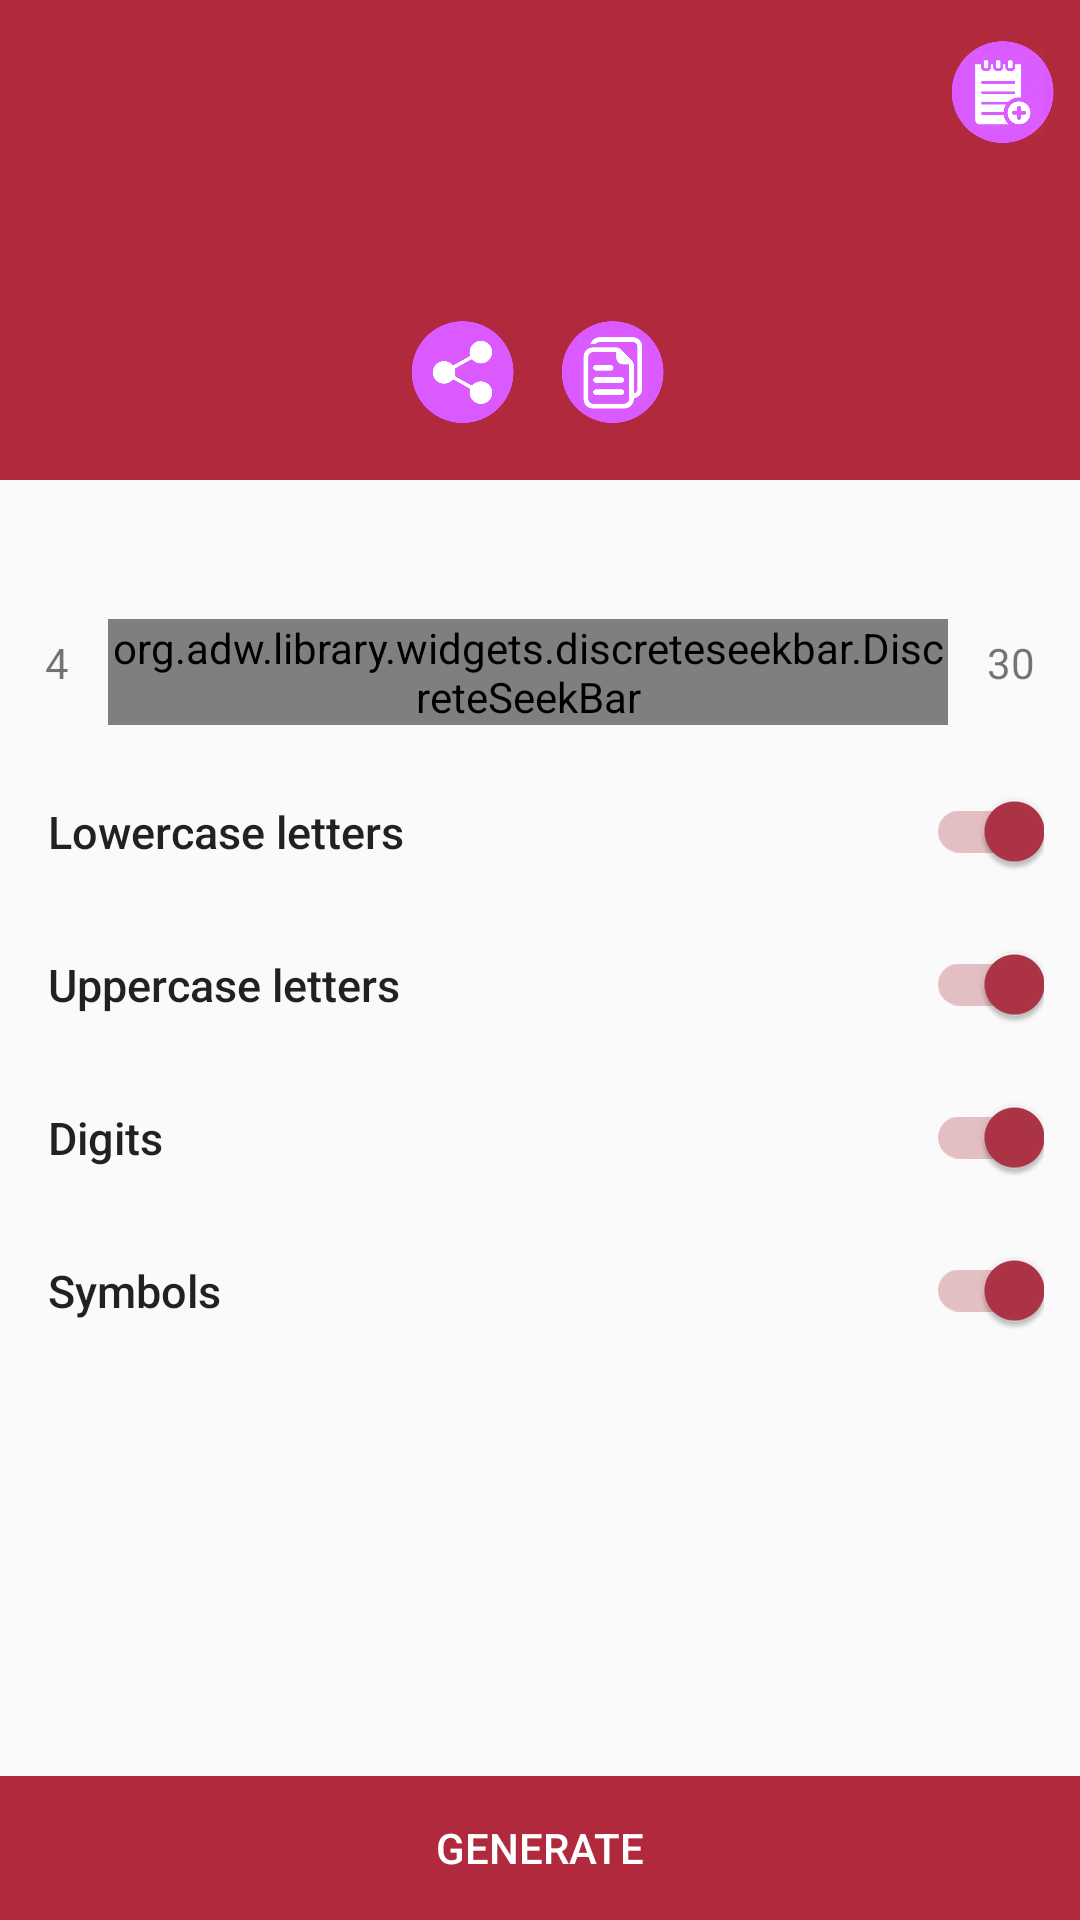

Reconstruct the res/layout file that produces this screen, plus the resources it refers to.
<!-- AndroidManifest.xml: application theme AppTheme -->
<!-- res/layout/activity_main.xml -->
<?xml version="1.0" encoding="utf-8"?>
<androidx.constraintlayout.widget.ConstraintLayout xmlns:android="http://schemas.android.com/apk/res/android"
    xmlns:tools="http://schemas.android.com/tools"
    android:layout_width="match_parent"
    android:layout_height="match_parent"
    tools:context=".MainActivity">

    <androidx.core.widget.NestedScrollView
        android:id="@+id/main_scroll_view"
        android:layout_width="match_parent"
        android:layout_height="match_parent"
        android:fillViewport="true">

        <RelativeLayout
            android:layout_width="match_parent"
            android:layout_height="match_parent">


            <androidx.appcompat.widget.Toolbar
                android:id="@+id/toolbar"
                style="@style/ToolbarStyle"
                android:layout_width="match_parent"
                android:layout_height="wrap_content"
                android:layout_alignParentTop="true"
                tools:ignore="MissingConstraints">

                <RelativeLayout
                    android:layout_width="match_parent"
                    android:layout_height="match_parent">

                    <androidx.appcompat.widget.AppCompatImageButton
                        android:id="@+id/img_add"
                        android:layout_width="50dp"
                        android:layout_height="50dp"
                        android:layout_alignParentRight="true"
                        android:background="@drawable/add_note_icon" />

                </RelativeLayout>
            </androidx.appcompat.widget.Toolbar>


            <include
                android:id="@+id/generated_password_container"
                layout="@layout/generated_password_layout"
                android:layout_width="match_parent"
                android:layout_height="@dimen/generated_password_layout_height"
                android:layout_below="@+id/toolbar" />

            <include
                layout="@layout/password_options_layout"
                android:layout_width="match_parent"
                android:layout_height="wrap_content"
                android:layout_below="@+id/generated_password_container" />

            <include
                layout="@layout/generate_password_button_layout"
                android:layout_width="match_parent"
                android:layout_height="wrap_content"
                android:layout_alignParentBottom="true" />

            <View
                android:layout_width="match_parent"
                android:layout_height="4dp"
                android:layout_below="@+id/generated_password_container"
                android:background="@drawable/tb_shadow" />

        </RelativeLayout>
    </androidx.core.widget.NestedScrollView>
</androidx.constraintlayout.widget.ConstraintLayout>
<!-- res/layout/generated_password_layout.xml (included above) -->
<?xml version="1.0" encoding="utf-8"?>
<LinearLayout xmlns:android="http://schemas.android.com/apk/res/android"
    android:layout_width="match_parent"
    android:layout_height="match_parent"
    android:background="?attr/colorPrimary"
    android:orientation="vertical"
    android:padding="@dimen/default_margin">

    <androidx.appcompat.widget.AppCompatTextView
        android:id="@+id/password_result"
        android:layout_width="match_parent"
        android:layout_height="wrap_content"
        android:gravity="center_horizontal"
        android:textAppearance="@style/TextAppearance.AppCompat.Medium"
        android:textColor="?android:textColorPrimaryInverse" />


    <LinearLayout
        android:layout_width="wrap_content"
        android:layout_height="wrap_content"
        android:layout_gravity="center_horizontal"
        android:orientation="horizontal">

        <androidx.appcompat.widget.AppCompatImageButton
            android:id="@+id/btn_share"
            android:layout_width="50dp"
            android:layout_height="50dp"
            android:gravity="center_horizontal"
            android:background="@drawable/share_icon"/>

        <androidx.appcompat.widget.AppCompatImageButton
            android:id="@+id/btn_copy"
            android:layout_width="50dp"
            android:layout_height="50dp"
            android:gravity="center_horizontal"
            android:background="@drawable/copy_icon"/>

    </LinearLayout>


</LinearLayout>
<!-- res/layout/password_options_layout.xml (included above) -->
<?xml version="1.0" encoding="utf-8"?>
<LinearLayout xmlns:android="http://schemas.android.com/apk/res/android"
    android:layout_width="match_parent"
    android:layout_height="match_parent"
    android:orientation="vertical">

    <androidx.appcompat.widget.AppCompatTextView
        android:id="@+id/password_length_hint"
        android:layout_width="match_parent"
        android:layout_height="wrap_content"
        style="@style/LengthTitleStyle"/>


    <RelativeLayout
        android:layout_width="match_parent"
        android:layout_height="wrap_content"
        android:layout_margin="10dp">

        <androidx.appcompat.widget.AppCompatTextView
            android:id="@+id/txt_min"
            android:layout_width="wrap_content"
            android:layout_height="wrap_content"
            android:layout_alignParentLeft="true"
            android:layout_margin="5dp"
            android:text="@string/min_password_length"/>

        <org.adw.library.widgets.discreteseekbar.DiscreteSeekBar
            android:id="@+id/password_length_seek_bar"
            android:layout_width="match_parent"
            android:layout_height="wrap_content"
            android:layout_toRightOf="@+id/txt_min"
            android:layout_toLeftOf="@+id/txt_max"
            style="@style/DiscreteSeekBarStyle"/>

        <androidx.appcompat.widget.AppCompatTextView
            android:id="@+id/txt_max"
            android:layout_width="wrap_content"
            android:layout_height="wrap_content"
            android:layout_alignParentRight="true"
            android:text="@string/max_password_length"
            android:layout_margin="5dp" />

    </RelativeLayout>

    <RelativeLayout
        android:id="@+id/lower_letters_container"
        android:layout_width="match_parent"
        android:layout_height="wrap_content"
        style="@style/SwitchContainerStyle">

        <androidx.appcompat.widget.AppCompatTextView
            android:layout_width="match_parent"
            android:layout_height="wrap_content"
            android:layout_toLeftOf="@+id/lower_letters_switch"
            android:layout_toStartOf="@+id/lower_letters_switch"
            android:layout_centerVertical="true"
            android:text="@string/lower_letters"
            style="@style/SwitchTextStyle"/>

        <androidx.appcompat.widget.SwitchCompat
            android:id="@+id/lower_letters_switch"
            android:layout_width="wrap_content"
            android:layout_height="wrap_content"
            style="@style/SwitchStyle"/>

    </RelativeLayout>

    <RelativeLayout
        android:id="@+id/upper_letters_container"
        android:layout_width="match_parent"
        android:layout_height="wrap_content"
        style="@style/SwitchContainerStyle">

        <androidx.appcompat.widget.AppCompatTextView
            android:layout_width="match_parent"
            android:layout_height="wrap_content"
            android:layout_toLeftOf="@+id/upper_letters_switch"
            android:layout_toStartOf="@+id/upper_letters_switch"
            android:layout_centerVertical="true"
            android:text="@string/upper_letters"
            style="@style/SwitchTextStyle"/>

        <androidx.appcompat.widget.SwitchCompat
            android:id="@+id/upper_letters_switch"
            android:layout_width="wrap_content"
            android:layout_height="wrap_content"
            style="@style/SwitchStyle"/>

    </RelativeLayout>

    <RelativeLayout
        android:id="@+id/digits_container"
        android:layout_width="match_parent"
        android:layout_height="wrap_content"
        style="@style/SwitchContainerStyle">

        <androidx.appcompat.widget.AppCompatTextView
            android:layout_width="match_parent"
            android:layout_height="wrap_content"
            android:layout_toLeftOf="@+id/digits_switch"
            android:layout_toStartOf="@+id/digits_switch"
            android:layout_centerVertical="true"
            android:text="@string/digits"
            style="@style/SwitchTextStyle"/>

        <androidx.appcompat.widget.SwitchCompat
            android:id="@+id/digits_switch"
            android:layout_width="wrap_content"
            android:layout_height="wrap_content"
            style="@style/SwitchStyle"/>

    </RelativeLayout>

    <RelativeLayout
        android:id="@+id/symbols_container"
        android:layout_width="match_parent"
        android:layout_height="wrap_content"
        style="@style/SwitchContainerStyle">

        <androidx.appcompat.widget.AppCompatTextView
            android:layout_width="match_parent"
            android:layout_height="wrap_content"
            android:layout_toLeftOf="@+id/symbols_switch"
            android:layout_toStartOf="@+id/symbols_switch"
            android:layout_centerVertical="true"
            android:text="@string/symbols"
            style="@style/SwitchTextStyle"/>

        <androidx.appcompat.widget.SwitchCompat
            android:id="@+id/symbols_switch"
            android:layout_width="wrap_content"
            android:layout_height="wrap_content"
            style="@style/SwitchStyle"/>

    </RelativeLayout>

</LinearLayout>
<!-- res/layout/generate_password_button_layout.xml (included above) -->
<?xml version="1.0" encoding="utf-8"?>
<LinearLayout xmlns:android="http://schemas.android.com/apk/res/android"
    android:layout_width="match_parent"
    android:layout_height="wrap_content"
    android:orientation="vertical">

    <View
        android:layout_width="match_parent"
        android:layout_height="@dimen/toolbar_shadow_height"
        android:background="@drawable/tb_shadow_inv"/>

    <RelativeLayout
        android:layout_width="match_parent"
        android:layout_height="wrap_content"
        android:background="?colorPrimary">

        <androidx.appcompat.widget.AppCompatButton
            android:id="@+id/generate_password_button"
            android:layout_width="match_parent"
            android:layout_height="wrap_content"
            android:text="@string/generate"
            android:theme="@style/GenerateButtonTheme"
            style="@style/GenerateButtonTheme"/>

    </RelativeLayout>

</LinearLayout>
<!-- resources referenced by this layout -->
<resources>
  <dimen name="default_margin">16dp</dimen>
  <dimen name="generated_password_layout_height">104dp</dimen>
  <dimen name="toolbar_shadow_height">4dp</dimen>
  <!-- drawable add_note_icon: png bitmap (drawable, 47339 bytes) -->
  <!-- drawable copy_icon: png bitmap (drawable, 31902 bytes) -->
  <!-- drawable share_icon: jpg bitmap (drawable, 17311 bytes) -->
  <string name="digits">Digits</string>
  <string name="generate">Generate</string>
  <string name="lower_letters">Lowercase letters</string>
  <string name="max_password_length">30</string>
  <string name="min_password_length">4</string>
  <string name="symbols">Symbols</string>
  <string name="upper_letters">Uppercase letters</string>
  <style name="DiscreteSeekBarStyle">
          <item name="android:layout_marginLeft">@dimen/medium_margin</item>
          <item name="android:layout_marginRight">@dimen/medium_margin</item>
          <item name="dsb_indicatorColor">@color/colorPrimary</item>
          <item name="dsb_progressColor">@color/colorPrimary</item>
          <item name="dsb_min">4</item>
          <item name="dsb_max">30</item>
          <item name="dsb_value">12</item>
      </style>
  <style name="GenerateButtonTheme" parent="ThemeOverlay.AppCompat.Dark">
          <item name="android:background">?attr/selectableItemBackground</item>
          <item name="android:stateListAnimator" tools:targetApi="21">@null</item>
      </style>
  <style name="LengthTitleStyle">
          <item name="android:layout_marginTop">@dimen/default_margin</item>
          <item name="android:layout_marginLeft">@dimen/default_margin</item>
          <item name="android:layout_marginRight">@dimen/default_margin</item>
          <item name="android:textAppearance">@style/TextAppearance.AppCompat.Body2</item>
          <item name="android:textSize">15sp</item>
      </style>
  <style name="SwitchContainerStyle">
          <item name="android:paddingTop">@dimen/reduced_margin</item>
          <item name="android:paddingBottom">@dimen/reduced_margin</item>
          <item name="android:paddingRight">@dimen/reduced_margin</item>
          <item name="android:paddingEnd" tools:targetApi="17">@dimen/reduced_margin</item>
          <item name="android:paddingLeft">@dimen/default_margin</item>
          <item name="android:paddingStart" tools:targetApi="17">@dimen/default_margin</item>
          <item name="android:background">?attr/selectableItemBackground</item>
      </style>
  <style name="SwitchStyle">
          <item name="android:layout_alignParentRight">true</item>
          <item name="android:layout_alignParentEnd" tools:targetApi="17">true</item>
          <item name="android:background">@android:color/transparent</item>
          <item name="android:checked">true</item>
          <item name="android:clickable">false</item>
      </style>
  <style name="SwitchTextStyle">
          <item name="android:textAppearance">@style/TextAppearance.AppCompat.Body2</item>
          <item name="android:textSize">15sp</item>
      </style>
  <style name="ToolbarStyle">
          <item name="android:background">?attr/colorPrimary</item>
          <item name="android:elevation" tools:targetApi="21">0dp</item>
          <item name="android:minHeight">?attr/actionBarSize</item>
          <item name="android:theme">@style/ThemeOverlay.AppCompat.Dark.ActionBar</item>
          <item name="popupTheme">@style/ThemeOverlay.AppCompat.Light</item>
      </style>
  <style name="AppTheme" parent="Theme.AppCompat.Light.NoActionBar">
          
          <item name="colorPrimary">@color/colorPrimary</item>
          <item name="colorPrimaryDark">@color/colorPrimaryDark</item>
          <item name="colorAccent">@color/colorAccent</item>
      </style>
  <dimen name="medium_margin">8dp</dimen>
  <color name="colorPrimary">#B1293D</color>
  <dimen name="reduced_margin">12dp</dimen>
  <color name="colorPrimaryDark">#A1182C</color>
  <color name="colorAccent">#AE3446</color>
</resources>
